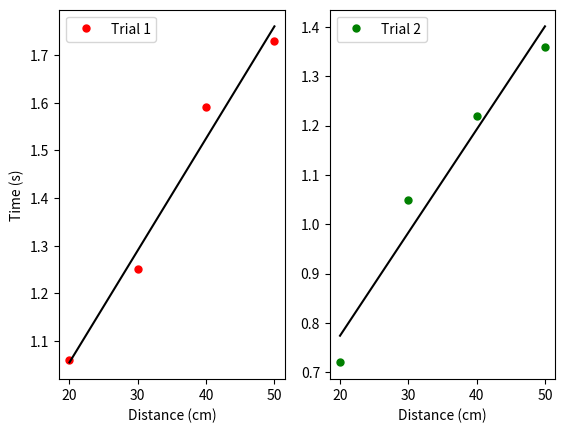

The script that saved this image:
'''
order book theory

IGNORE THIS FILE
'''
import random, time
import numpy as np
import matplotlib.pyplot as plt

distance = np.array([20,30,40,50])
small_trial_1 = np.array([1.06, 1.25, 1.59, 1.73])
small_trial_2 = np.array([0.72,1.05,1.22,1.36])
big_trial_1 = np.array([1.1,1.46,1.55,1.73])
big_trial_2 = np.array([0.86,1.09,1.37,1.47])

# plt.set_title('Small Glider Trial 1 Best Fit Line Plot')

# plt.plot(distance, small_trial_1, '.r', ms=10, label='Trial 1')
# plt.plot(distance, small_trial_2, '.g', ms=10, label='Trial 2')





# print(np.polyfit(distance,small_trial_1,1)[9])

# plt.title('Big Glider (Trial 1) Best Fit Line PLot')

plt.subplot(1,2,1)
plt.plot(distance, small_trial_1, '.r', ms=10, label='Trial 1')
coeff = np.polyfit(distance,small_trial_1,1)
poly_1dfn = np.poly1d(coeff)
plt.plot(distance, poly_1dfn(distance), 'k')

plt.ylabel('Time (s)')
plt.xlabel('Distance (cm)')
plt.legend()
print(coeff[1])

plt.subplot(1,2,2)
plt.plot(distance, small_trial_2, '.g', ms=10, label='Trial 2')
coeff = np.polyfit(distance,small_trial_2,1)
poly_1dfn = np.poly1d(coeff)
plt.plot(distance, poly_1dfn(distance), 'k')


plt.xlabel('Distance (cm)')
plt.legend()



plt.show()


'''
time_horizon = 100
delta_t = 1
# mu = 0.05 / 100 # drift (5% annual return)
sigma = 0.01 # volatility
initial_price = 100

for i in range(100):
    x = np.linspace(0, time_horizon, time_horizon)
    y = np.zeros(time_horizon)
    y[0] = initial_price
    mu = 0.05 / len(y)

    for i in range(1, time_horizon):
        y[i] = y[i-1] * np.exp((mu - 0.5 * sigma ** 2) * delta_t + sigma * np.sqrt(delta_t) * np.random.normal(0,1))

    plt.plot(x,y)

plt.show()
'''
